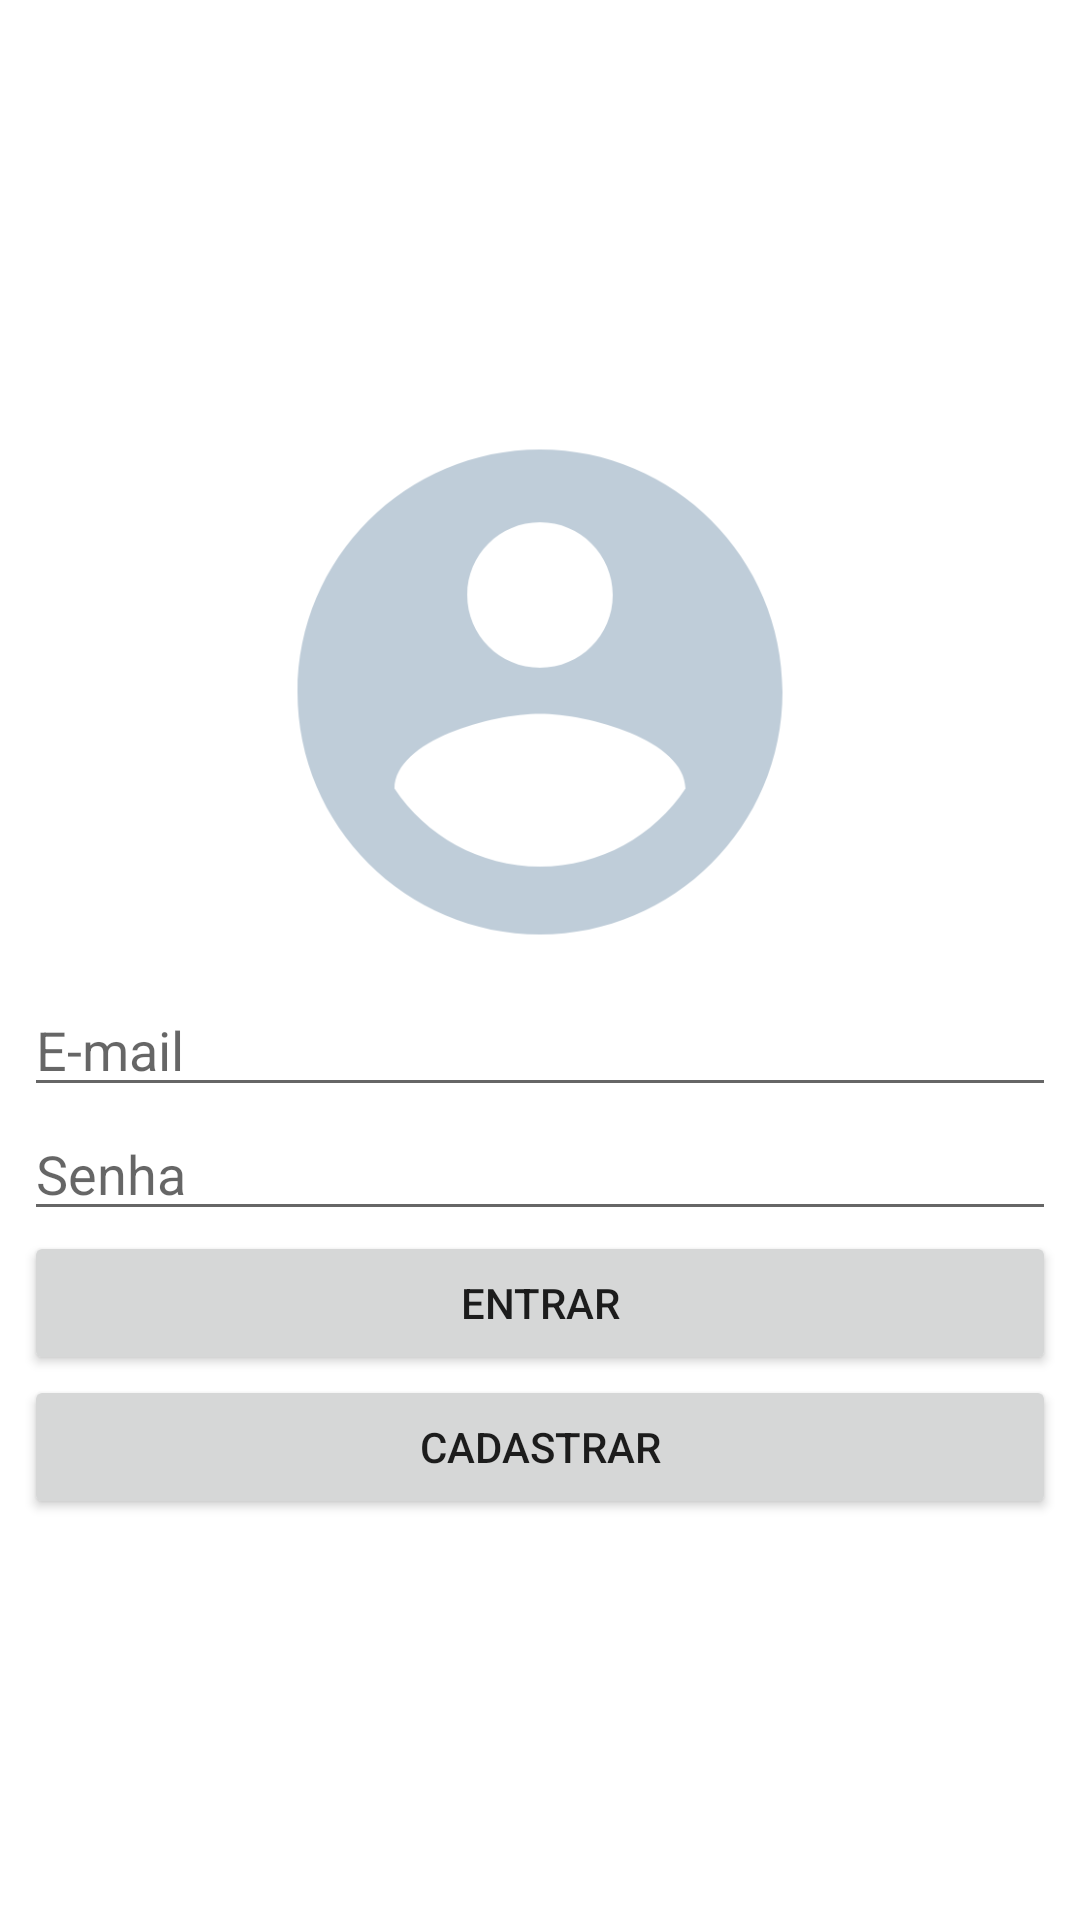

Here is an Android app screen rendered from its layout file. Give the layout XML and the strings, colors and styles it references.
<!-- AndroidManifest.xml: application theme Theme.TelaDeLogin -->
<!-- res/layout/activity_main.xml -->
<?xml version="1.0" encoding="utf-8"?>
<androidx.constraintlayout.widget.ConstraintLayout xmlns:android="http://schemas.android.com/apk/res/android"
    xmlns:app="http://schemas.android.com/apk/res-auto"
    xmlns:tools="http://schemas.android.com/tools"
    android:layout_width="match_parent"
    android:layout_height="match_parent"
    tools:context=".views.MainActivity">

    <ImageView
        android:id="@+id/imageView"
        android:layout_width="344dp"
        android:layout_height="194dp"
        app:layout_constraintBottom_toTopOf="@+id/editEmail"
        app:layout_constraintEnd_toEndOf="parent"
        app:layout_constraintHorizontal_bias="0.492"
        app:layout_constraintStart_toStartOf="parent"
        app:layout_constraintTop_toTopOf="parent"
        app:layout_constraintVertical_chainStyle="packed"
        app:srcCompat="@drawable/ic_login" />

    <EditText
        android:id="@+id/editEmail"
        android:layout_width="0dp"
        android:layout_height="wrap_content"
        android:ems="10"
        android:hint="@string/e_mail"
        android:inputType="textEmailAddress"
        app:layout_constraintBottom_toTopOf="@+id/editSenha"
        app:layout_constraintEnd_toEndOf="@+id/imageView"
        app:layout_constraintStart_toStartOf="@+id/imageView"
        app:layout_constraintTop_toBottomOf="@+id/imageView" />

    <EditText
        android:id="@+id/editSenha"
        android:layout_width="0dp"
        android:layout_height="wrap_content"
        android:ems="10"
        android:hint="@string/senha"
        android:inputType="textPassword"
        app:layout_constraintBottom_toTopOf="@+id/btnEntrar"
        app:layout_constraintEnd_toEndOf="@+id/editEmail"
        app:layout_constraintStart_toStartOf="@+id/editEmail"
        app:layout_constraintTop_toBottomOf="@+id/editEmail" />

    <Button
        android:id="@+id/btnEntrar"
        android:layout_width="0dp"
        android:layout_height="wrap_content"
        android:text="@string/entrar"
        android:onClick="entrar"
        app:layout_constraintBottom_toTopOf="@+id/btnCadastrar"
        app:layout_constraintEnd_toEndOf="@+id/editSenha"
        app:layout_constraintStart_toStartOf="@+id/editSenha"
        app:layout_constraintTop_toBottomOf="@+id/editSenha" />

    <Button
        android:id="@+id/btnCadastrar"
        android:layout_width="0dp"
        android:layout_height="wrap_content"
        android:text="@string/cadastrar"
        android:onClick="cadastrar"
        app:layout_constraintBottom_toBottomOf="parent"
        app:layout_constraintEnd_toEndOf="@+id/btnEntrar"
        app:layout_constraintStart_toStartOf="@+id/btnEntrar"
        app:layout_constraintTop_toBottomOf="@+id/btnEntrar" />
</androidx.constraintlayout.widget.ConstraintLayout>
<!-- resources referenced by this layout -->
<resources>
  <!-- drawable ic_login (drawable) -->
  <vector android:height="24dp" android:tint="#BFCDD9"
      android:viewportHeight="24" android:viewportWidth="24"
      android:width="24dp" xmlns:android="http://schemas.android.com/apk/res/android">
      <path android:fillColor="@android:color/white" android:pathData="M12,2C6.48,2 2,6.48 2,12s4.48,10 10,10 10,-4.48 10,-10S17.52,2 12,2zM12,5c1.66,0 3,1.34 3,3s-1.34,3 -3,3 -3,-1.34 -3,-3 1.34,-3 3,-3zM12,19.2c-2.5,0 -4.71,-1.28 -6,-3.22 0.03,-1.99 4,-3.08 6,-3.08 1.99,0 5.97,1.09 6,3.08 -1.29,1.94 -3.5,3.22 -6,3.22z"/>
  </vector>
  <string name="cadastrar">Cadastrar</string>
  <string name="e_mail">E-mail</string>
  <string name="entrar">Entrar</string>
  <string name="senha">Senha</string>
  <style name="Theme.TelaDeLogin" parent="Theme.MaterialComponents.DayNight.NoActionBar">
          
          <item name="colorPrimary">#295073</item>
          <item name="colorPrimaryVariant">#BFCDD9</item>
          <item name="colorOnPrimary">@color/white</item>
          <item name="colorOnSurface">#A65132</item>
          
          <item name="colorSecondary">#F2AA6B</item>
          <item name="colorSecondaryVariant">#D98859</item>
          <item name="colorOnSecondary">@color/black</item>
          
          <item name="android:statusBarColor" tools:targetApi="l">?attr/colorPrimaryVariant</item>
          
      </style>
  <!-- not gathered from this repository: default colours our renderer supplied (Android Studio template values) -->
  <color name="black">#FF000000</color>
  <color name="white">#FFFFFFFF</color>
</resources>
